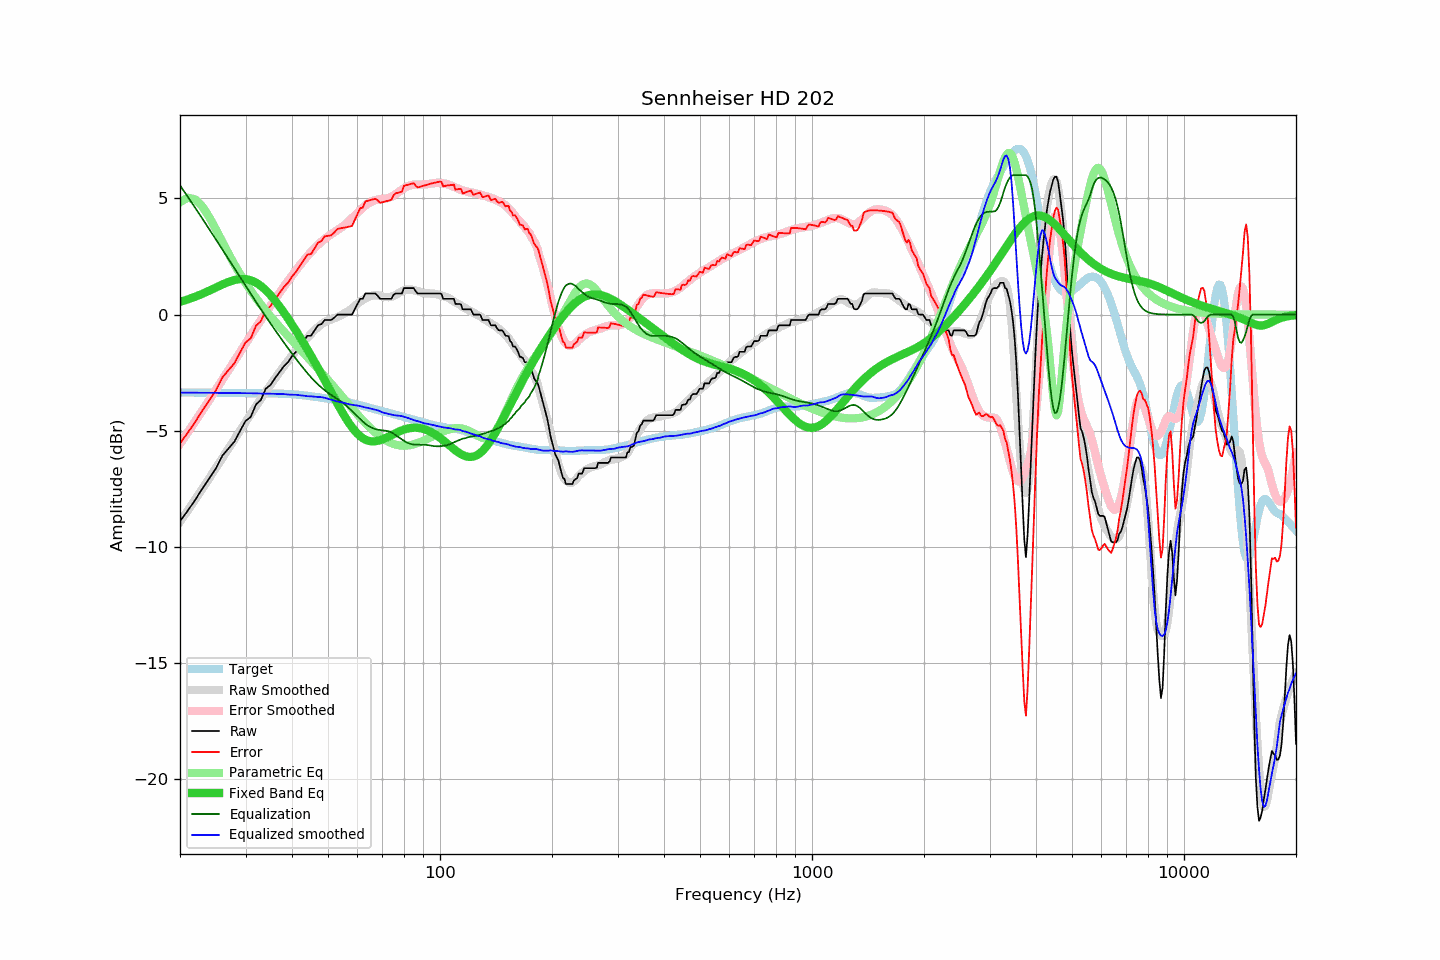

Data behind this chart, as committed beside it:
frequency, raw, error, smoothed, error_smoothed, equalization, parametric_eq, equalized_raw, equalized_smoothed, target
20, -8.89, -5.54, -8.92, -5.56, 5.56, 0.55, -3.33, -3.36, -3.35
21, -8.43, -5.08, -8.42, -5.06, 5.06, 0.65, -3.37, -3.36, -3.35
22, -7.96, -4.60, -7.94, -4.58, 4.58, 0.77, -3.38, -3.36, -3.36
23, -7.47, -4.11, -7.48, -4.12, 4.12, 0.90, -3.35, -3.36, -3.36
24, -7.04, -3.68, -7.03, -3.66, 3.66, 1.03, -3.38, -3.36, -3.36
25, -6.61, -3.24, -6.59, -3.22, 3.22, 1.17, -3.39, -3.37, -3.37
26, -6.07, -2.70, -6.17, -2.80, 2.80, 1.30, -3.27, -3.37, -3.37
27, -5.76, -2.39, -5.76, -2.39, 2.39, 1.40, -3.37, -3.37, -3.37
28, -5.47, -2.10, -5.37, -1.99, 1.99, 1.49, -3.48, -3.38, -3.37
29, -5.01, -1.63, -4.99, -1.61, 1.61, 1.53, -3.40, -3.38, -3.38
30, -4.58, -1.20, -4.63, -1.24, 1.24, 1.53, -3.34, -3.38, -3.38
31, -4.40, -1.02, -4.27, -0.89, 0.89, 1.48, -3.51, -3.38, -3.38
32, -3.87, -0.49, -3.94, -0.55, 0.55, 1.38, -3.32, -3.39, -3.38
33, -3.67, -0.28, -3.63, -0.23, 0.23, 1.23, -3.44, -3.40, -3.39
34, -3.19, 0.20, -3.32, 0.08, -0.08, 1.05, -3.27, -3.40, -3.39
35, -3.03, 0.36, -3.03, 0.38, -0.38, 0.84, -3.41, -3.40, -3.39
36, -2.74, 0.65, -2.75, 0.66, -0.66, 0.61, -3.40, -3.41, -3.39
37, -2.48, 0.92, -2.48, 0.93, -0.93, 0.36, -3.41, -3.41, -3.40
38, -2.23, 1.18, -2.23, 1.19, -1.19, 0.10, -3.42, -3.42, -3.41
39, -2.05, 1.37, -2.00, 1.44, -1.44, -0.16, -3.49, -3.44, -3.42
40, -1.79, 1.64, -1.77, 1.68, -1.68, -0.42, -3.47, -3.45, -3.43
41, -1.60, 1.84, -1.54, 1.90, -1.90, -0.69, -3.50, -3.45, -3.44
42, -1.37, 2.09, -1.35, 2.12, -2.12, -0.96, -3.49, -3.47, -3.46
43, -1.14, 2.33, -1.16, 2.32, -2.32, -1.23, -3.46, -3.49, -3.47
44, -0.91, 2.58, -0.99, 2.52, -2.52, -1.50, -3.43, -3.51, -3.49
45, -0.91, 2.60, -0.82, 2.70, -2.70, -1.76, -3.61, -3.52, -3.51
46, -0.68, 2.85, -0.67, 2.86, -2.86, -2.03, -3.54, -3.53, -3.53
47, -0.46, 3.09, -0.54, 3.01, -3.01, -2.30, -3.47, -3.54, -3.55
48, -0.41, 3.17, -0.42, 3.14, -3.14, -2.56, -3.55, -3.55, -3.58
49, -0.23, 3.37, -0.32, 3.26, -3.26, -2.83, -3.49, -3.58, -3.60
50, -0.23, 3.39, -0.26, 3.36, -3.36, -3.09, -3.59, -3.62, -3.62
51, -0.23, 3.41, -0.20, 3.46, -3.46, -3.34, -3.69, -3.66, -3.64
52, -0.13, 3.54, -0.15, 3.55, -3.55, -3.59, -3.68, -3.70, -3.67
53, 0.00, 3.69, -0.10, 3.63, -3.63, -3.84, -3.63, -3.74, -3.69
54, 0.00, 3.71, -0.05, 3.72, -3.72, -4.07, -3.72, -3.77, -3.71
55, 0.00, 3.74, 0.03, 3.82, -3.82, -4.29, -3.82, -3.79, -3.74
56, 0.00, 3.76, 0.10, 3.92, -3.92, -4.49, -3.92, -3.83, -3.76
57, 0.00, 3.78, 0.17, 4.03, -4.03, -4.68, -4.03, -3.86, -3.78
58, 0.00, 3.81, 0.27, 4.15, -4.15, -4.85, -4.15, -3.88, -3.81
59, 0.23, 4.07, 0.37, 4.27, -4.27, -5.00, -4.04, -3.90, -3.84
60, 0.45, 4.32, 0.47, 4.38, -4.38, -5.13, -3.93, -3.91, -3.87
61, 0.68, 4.58, 0.56, 4.49, -4.49, -5.23, -3.81, -3.94, -3.90
62, 0.68, 4.61, 0.63, 4.60, -4.60, -5.32, -3.92, -3.97, -3.93
63, 0.91, 4.87, 0.70, 4.69, -4.69, -5.38, -3.78, -4.00, -3.96
64, 0.91, 4.90, 0.76, 4.78, -4.78, -5.42, -3.87, -4.01, -3.99
65, 0.91, 4.93, 0.80, 4.84, -4.84, -5.45, -3.93, -4.04, -4.02
66, 0.91, 4.96, 0.82, 4.89, -4.89, -5.46, -3.98, -4.07, -4.05
67, 0.91, 4.99, 0.84, 4.93, -4.93, -5.45, -4.02, -4.09, -4.08
68, 0.81, 4.91, 0.83, 4.95, -4.95, -5.43, -4.14, -4.12, -4.10
69, 0.68, 4.81, 0.81, 4.97, -4.97, -5.40, -4.29, -4.16, -4.13
70, 0.68, 4.83, 0.78, 4.98, -4.98, -5.37, -4.30, -4.20, -4.15
71, 0.68, 4.86, 0.75, 4.99, -4.99, -5.33, -4.31, -4.24, -4.18
72, 0.68, 4.89, 0.75, 5.00, -5.00, -5.28, -4.32, -4.25, -4.21
73, 0.68, 4.91, 0.75, 5.03, -5.03, -5.23, -4.35, -4.28, -4.23
74, 0.68, 4.94, 0.77, 5.07, -5.07, -5.19, -4.39, -4.30, -4.26
75, 0.85, 5.13, 0.80, 5.12, -5.12, -5.14, -4.27, -4.32, -4.28
76, 0.91, 5.22, 0.85, 5.19, -5.19, -5.10, -4.28, -4.34, -4.31
77, 0.91, 5.24, 0.90, 5.25, -5.25, -5.05, -4.34, -4.35, -4.33
78, 0.91, 5.27, 0.96, 5.31, -5.31, -5.01, -4.40, -4.35, -4.36
79, 0.91, 5.29, 1.01, 5.37, -5.37, -4.98, -4.46, -4.37, -4.38
... 553 more rows
